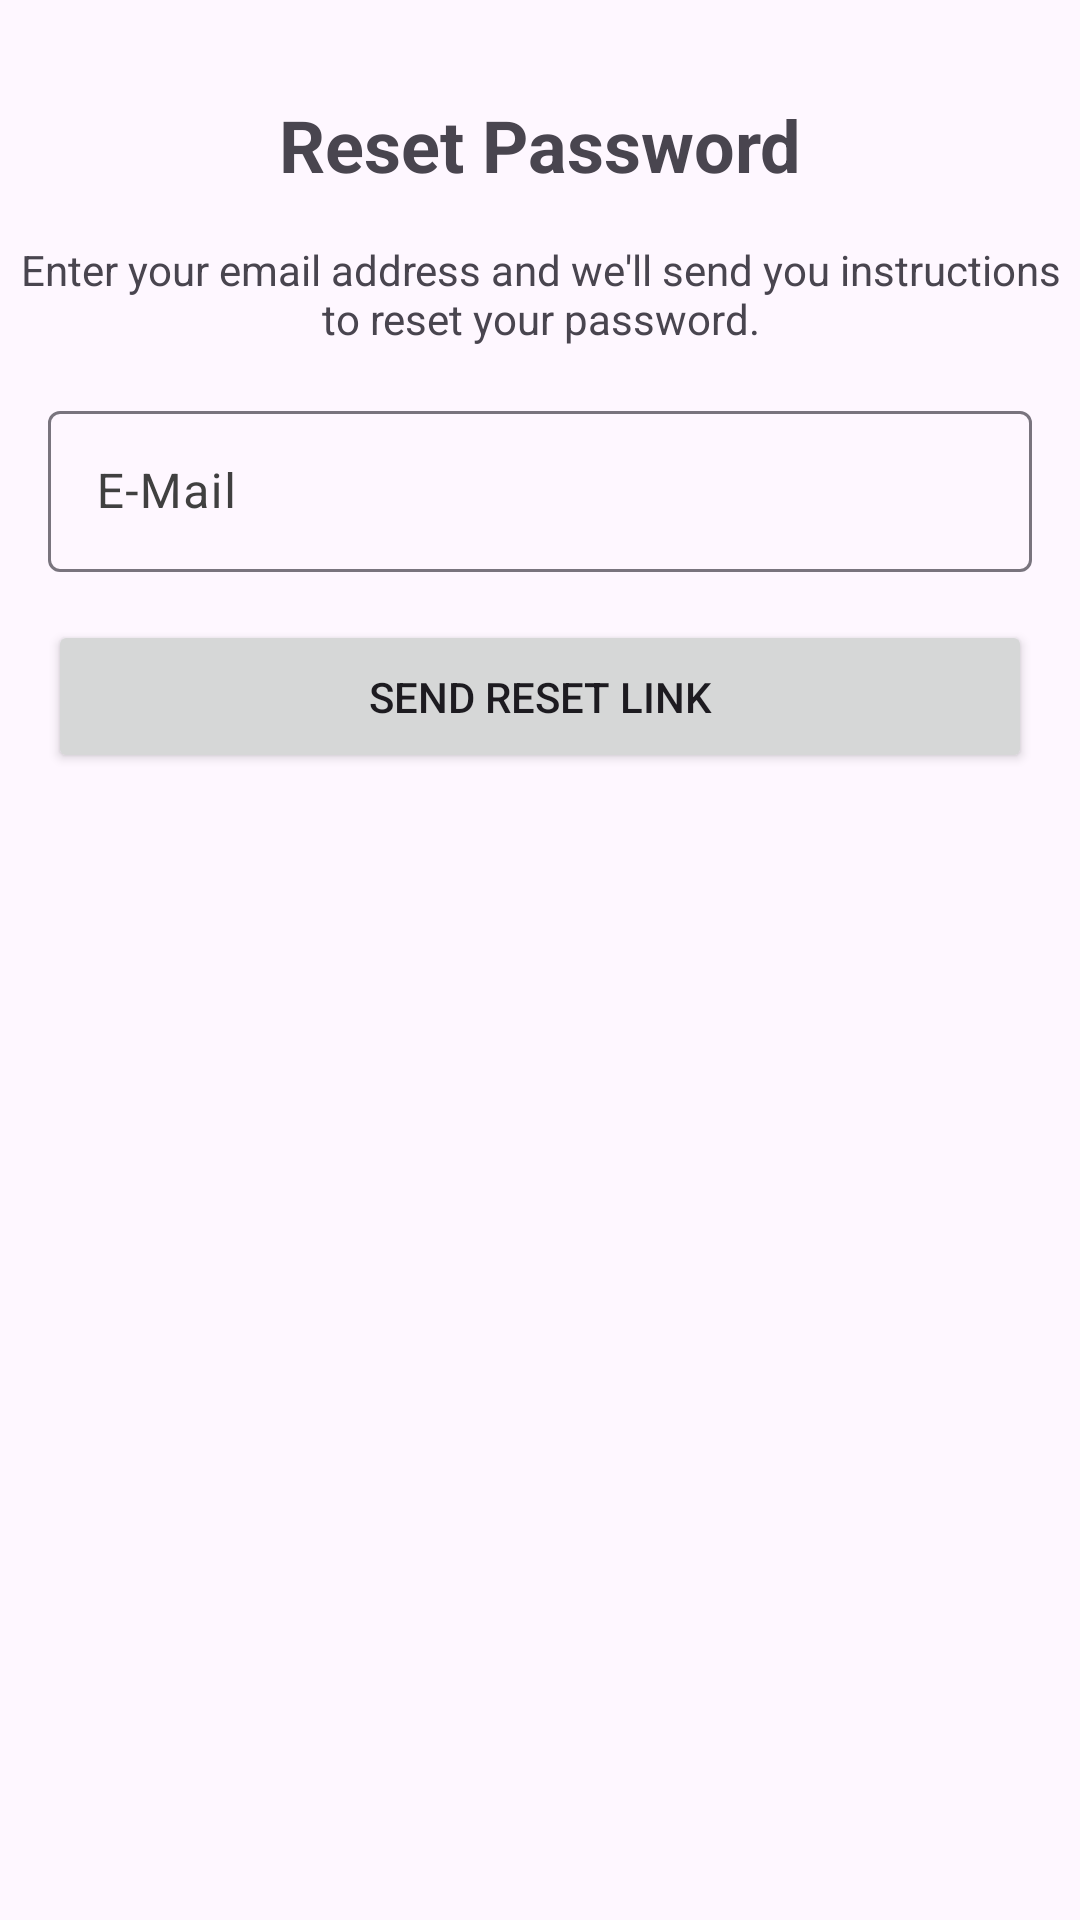

Produce the Android XML layout that renders to this screen, including the resource entries it uses.
<!-- AndroidManifest.xml: application theme Theme.FHJ_Student_App_part1 -->
<!-- res/layout/activity_forgot_password.xml -->
<?xml version="1.0" encoding="utf-8"?>
<androidx.constraintlayout.widget.ConstraintLayout xmlns:android="http://schemas.android.com/apk/res/android"
    xmlns:app="http://schemas.android.com/apk/res-auto"
    xmlns:tools="http://schemas.android.com/tools"
    android:id="@+id/main"
    android:layout_width="match_parent"
    android:layout_height="match_parent"
    tools:context=".ForgotPasswordActivity">

    <TextView
        android:id="@+id/tv_forgot_password_title"
        android:layout_width="wrap_content"
        android:layout_height="wrap_content"
        android:text="@string/reset_password"
        android:textSize="24sp"
        android:textStyle="bold"
        android:layout_marginTop="32dp"
        app:layout_constraintStart_toStartOf="parent"
        app:layout_constraintEnd_toEndOf="parent"
        app:layout_constraintTop_toTopOf="parent" />

    <TextView
        android:id="@+id/tv_forgot_password_description"
        android:layout_width="wrap_content"
        android:layout_height="wrap_content"
        android:text="@string/reset_password_text"
        android:textAlignment="center"
        android:layout_margin="16dp"
        app:layout_constraintStart_toStartOf="parent"
        app:layout_constraintEnd_toEndOf="parent"
        app:layout_constraintTop_toBottomOf="@id/tv_forgot_password_title" />

    <com.google.android.material.textfield.TextInputLayout
        android:id="@+id/til_forgot_password_email"
        android:layout_width="match_parent"
        android:layout_height="wrap_content"
        android:layout_margin="16dp"
        app:layout_constraintStart_toStartOf="parent"
        app:layout_constraintEnd_toEndOf="parent"
        app:layout_constraintTop_toBottomOf="@id/tv_forgot_password_description"
        app:startIconDrawable="@drawable/mail">

        <com.google.android.material.textfield.TextInputEditText
            android:id="@+id/et_forgot_password_email"
            android:layout_width="match_parent"
            android:layout_height="match_parent"
            android:hint="@string/email_hint"
            android:inputType="textEmailAddress"
            android:padding="16dp" />
    </com.google.android.material.textfield.TextInputLayout>

    <Button
        android:id="@+id/btn_reset_password"
        android:layout_width="match_parent"
        android:layout_height="wrap_content"
        android:layout_margin="16dp"
        android:text="@string/reset_link_send"
        android:padding="16dp"
        app:layout_constraintStart_toStartOf="parent"
        app:layout_constraintEnd_toEndOf="parent"
        app:layout_constraintTop_toBottomOf="@id/til_forgot_password_email" />

</androidx.constraintlayout.widget.ConstraintLayout>
<!-- resources referenced by this layout -->
<resources>
  <string name="email_hint">E-Mail</string>
  <string name="reset_link_send">Send Reset Link</string>
  <string name="reset_password">Reset Password</string>
  <string name="reset_password_text">Enter your email address and we\'ll send you instructions to reset your password.</string>
  <style name="Theme.FHJ_Student_App_part1" parent="Base.Theme.FHJ_Student_App_part1" />
  <style name="Base.Theme.FHJ_Student_App_part1" parent="Theme.Material3.DayNight.NoActionBar">
          
          
  
          <item name="colorPrimary">@color/primaryColor</item>
          <item name="colorOnPrimary">@color/white</item>
          <item name="colorSurface">@color/white</item>
          <item name="colorOnSurface">@color/black</item>
          <item name="colorSurfaceVariant">@color/light_gray</item>
          <item name="colorOnSurfaceVariant">@color/dark_gray</item>
          <item name="colorError">@color/black</item>
          <item name="colorOnError">@color/white</item>
  
      </style>
  <color name="primaryColor">#FF000000</color>
  <color name="white">#FFFFFFFF</color>
  <color name="black">#FF000000</color>
  <color name="light_gray">#FFF5F5F5</color>
  <color name="dark_gray">#FF404040</color>
</resources>
